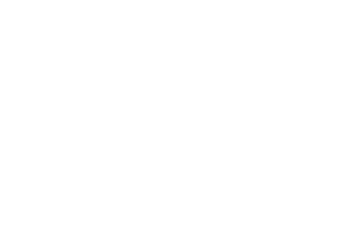
t = 0.00 s
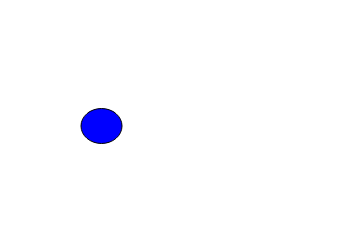
t = 1.00 s
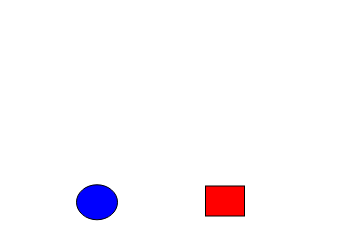
t = 1.50 s
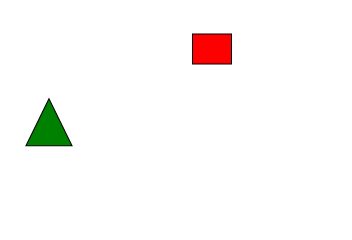
t = 2.50 s
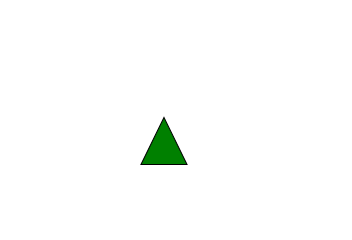
t = 3.00 s
t = 4.00 s: frame unchanged from t = 0.00 s, image omitted

The animated SVG that drew these frames (rendered in a browser with its animation timeline set to each time). Animation: 3 SMIL elements (animateTransform=3); one cycle of 4.00 s.

<svg xmlns="http://www.w3.org/2000/svg" width="352" height="240" playbackorder="forwardonly"><ellipse cx="98.5" cy="17.5" fill="#00f" stroke="#000" rx="20.5" ry="17.5" transform="translate(9 252) translate(3 -296)"><animateTransform fill="remove" additive="sum" attributeName="transform" begin="0s" calcMode="linear" dur="2s" from="0 0" to="-18 305" type="translate"/><discard begin="2s"/></ellipse><rect width="39" height="30" x="182" y="-39" fill="red" stroke="#000" transform="translate(30 301)"><animateTransform fill="remove" additive="sum" attributeName="transform" begin="1s" calcMode="linear" dur="2s" from="0 0" to="-26 -304" type="translate"/><discard begin="3s"/></rect><polygon fill="green" stroke="#000" points="-66 83.581 -43 123.419 -89 123.419" transform="matrix(1 0 0 1.1798 0 -18.6096)"><animateTransform fill="remove" additive="sum" attributeName="transform" begin="2s" calcMode="linear" dur="2s" from="0 0" to="460 63.5699" type="translate"/><discard begin="4s"/></polygon></svg>
